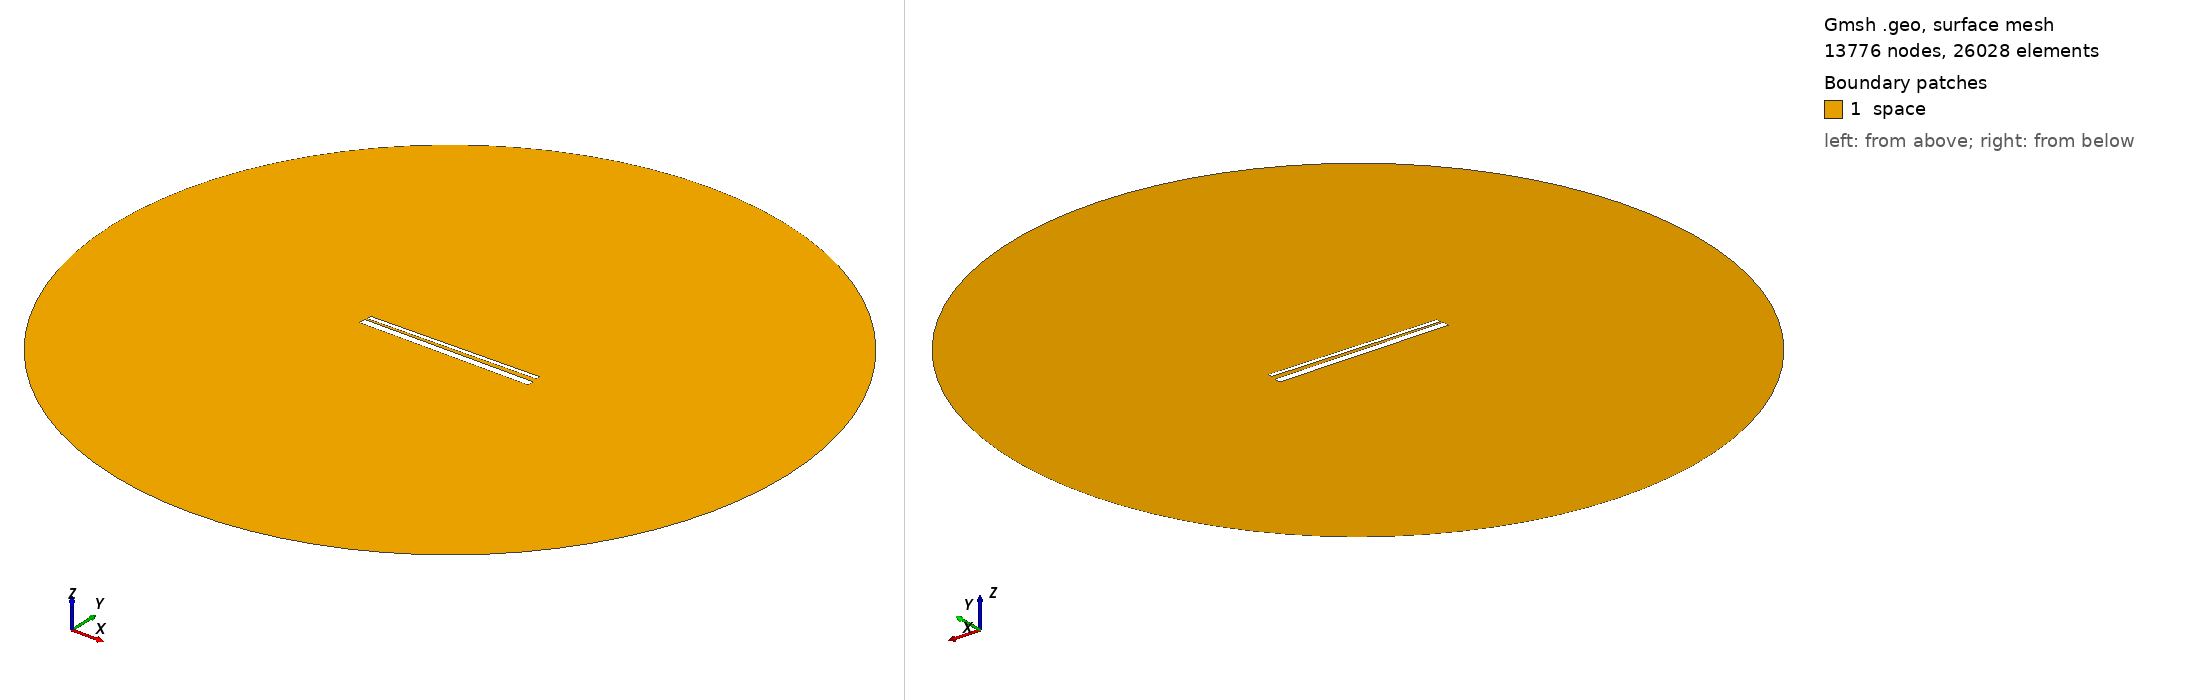

Gmsh geometry script, surface-meshed: 13776 nodes, 26028 surface elements. Boundary patches (legend numbers): 1 space. Left view from above one corner, right view from below the opposite corner. Legend entries are the model's physical surfaces. The drawing asked Gmsh for element sizes between 1% and 20% of the model's largest extent; the script's own settings can give other sizes.

=== 911.geo (drawn) ===
// Set the geometry kernel
SetFactory("OpenCASCADE");

//---------------------------------------
// Rectangles
//---------------------------------------

// Rectangle 1 (top)
Point(1) = {-49.4, 1.4055555555555554, 0, 1.0};
Point(2) = {49.4, 1.4055555555555554, 0, 1.0};
Point(3) = {49.4, 4.205555555555556, 0, 1.0};
Point(4) = {-49.4, 4.205555555555556, 0, 1.0};

Line(1) = {1, 2};
Line(2) = {2, 3};
Line(3) = {3, 4};
Line(4) = {4, 1};

Line Loop(1) = {1, 2, 3, 4};
Plane Surface(1) = {1};

Rotate { {0, 0, 1}, {0,  0.8055555555555556,  0}, 0.017 } {
  Surface{1};
}

// Rectangle 2 (bottom)
Point(5) = {-50,-0.8055555555555556, 0, 1.0};
Point(6) = { 50,-0.8055555555555556, 0, 1.0};
Point(7) = { 50,-4.805555555555555, 0, 1.0};
Point(8) = {-50,-4.805555555555555, 0, 1.0};

Line(5) = {5, 6};
Line(6) = {6, 7};
Line(7) = {7, 8};
Line(8) = {8, 5};

Line Loop(2) = {5, 6, 7, 8};
Plane Surface(2) = {2}; 


//---------------------------------------
// Circle
//---------------------------------------

// Define points
Point(9) = {0, 0, 0};        // Center
Point(10) = {200, 0, 0};     // Start point
Point(11) = {0, 200, 0};     // 90 degrees
Point(12) = {-200, 0, 0};    // 180 degrees
Point(13) = {0, -200, 0};    // 270 degrees

// Define circle arcs (each needs start, center, end)
Circle(9) = {10, 9, 11};
Circle(10) = {11, 9, 12};
Circle(11) = {12, 9, 13};
Circle(12) = {13, 9, 10};

// Define curve loop and surface if needed
Curve Loop(3) = {9, 10, 11, 12};
Surface(3) = {3};

// Subtract Rectangles from Circle
BooleanDifference{ Surface{3}; Delete; }{ Surface{1}; Surface{2}; Delete; }

//---------------------------------------
// Transfinite Lines and Surface
//---------------------------------------
r = 7;
Transfinite Line {1, 3} = 50*r Using Progression 1;
Transfinite Line {2, 4} = 2*r Using Progression 1;
Transfinite Line {5, 7} = 50*r Using Progression 1;
Transfinite Line {6, 8} = 2*r Using Progression 1;
Transfinite Line {9, 10, 11, 12} = 20 Using Progression 1;

//---------------------------------------
// Define Physical Groups
//---------------------------------------                

//--- Physical Curves
// Physical groups for boundaries
Physical Line("force_segment", 10) = {1};
Physical Line("upper_plate", 11) = {2, 3, 4};
Physical Line("lower_plate", 12) = {5, 6, 7, 8};
Physical Line("boundary", 20) = {9, 10, 11, 12};

//--- Physical Surfaces
Physical Surface("space", 30) = {3};

//---------------------------------------
// 6. Generate the Mesh
//---------------------------------------
Mesh 2;  // 2D mesh generation
